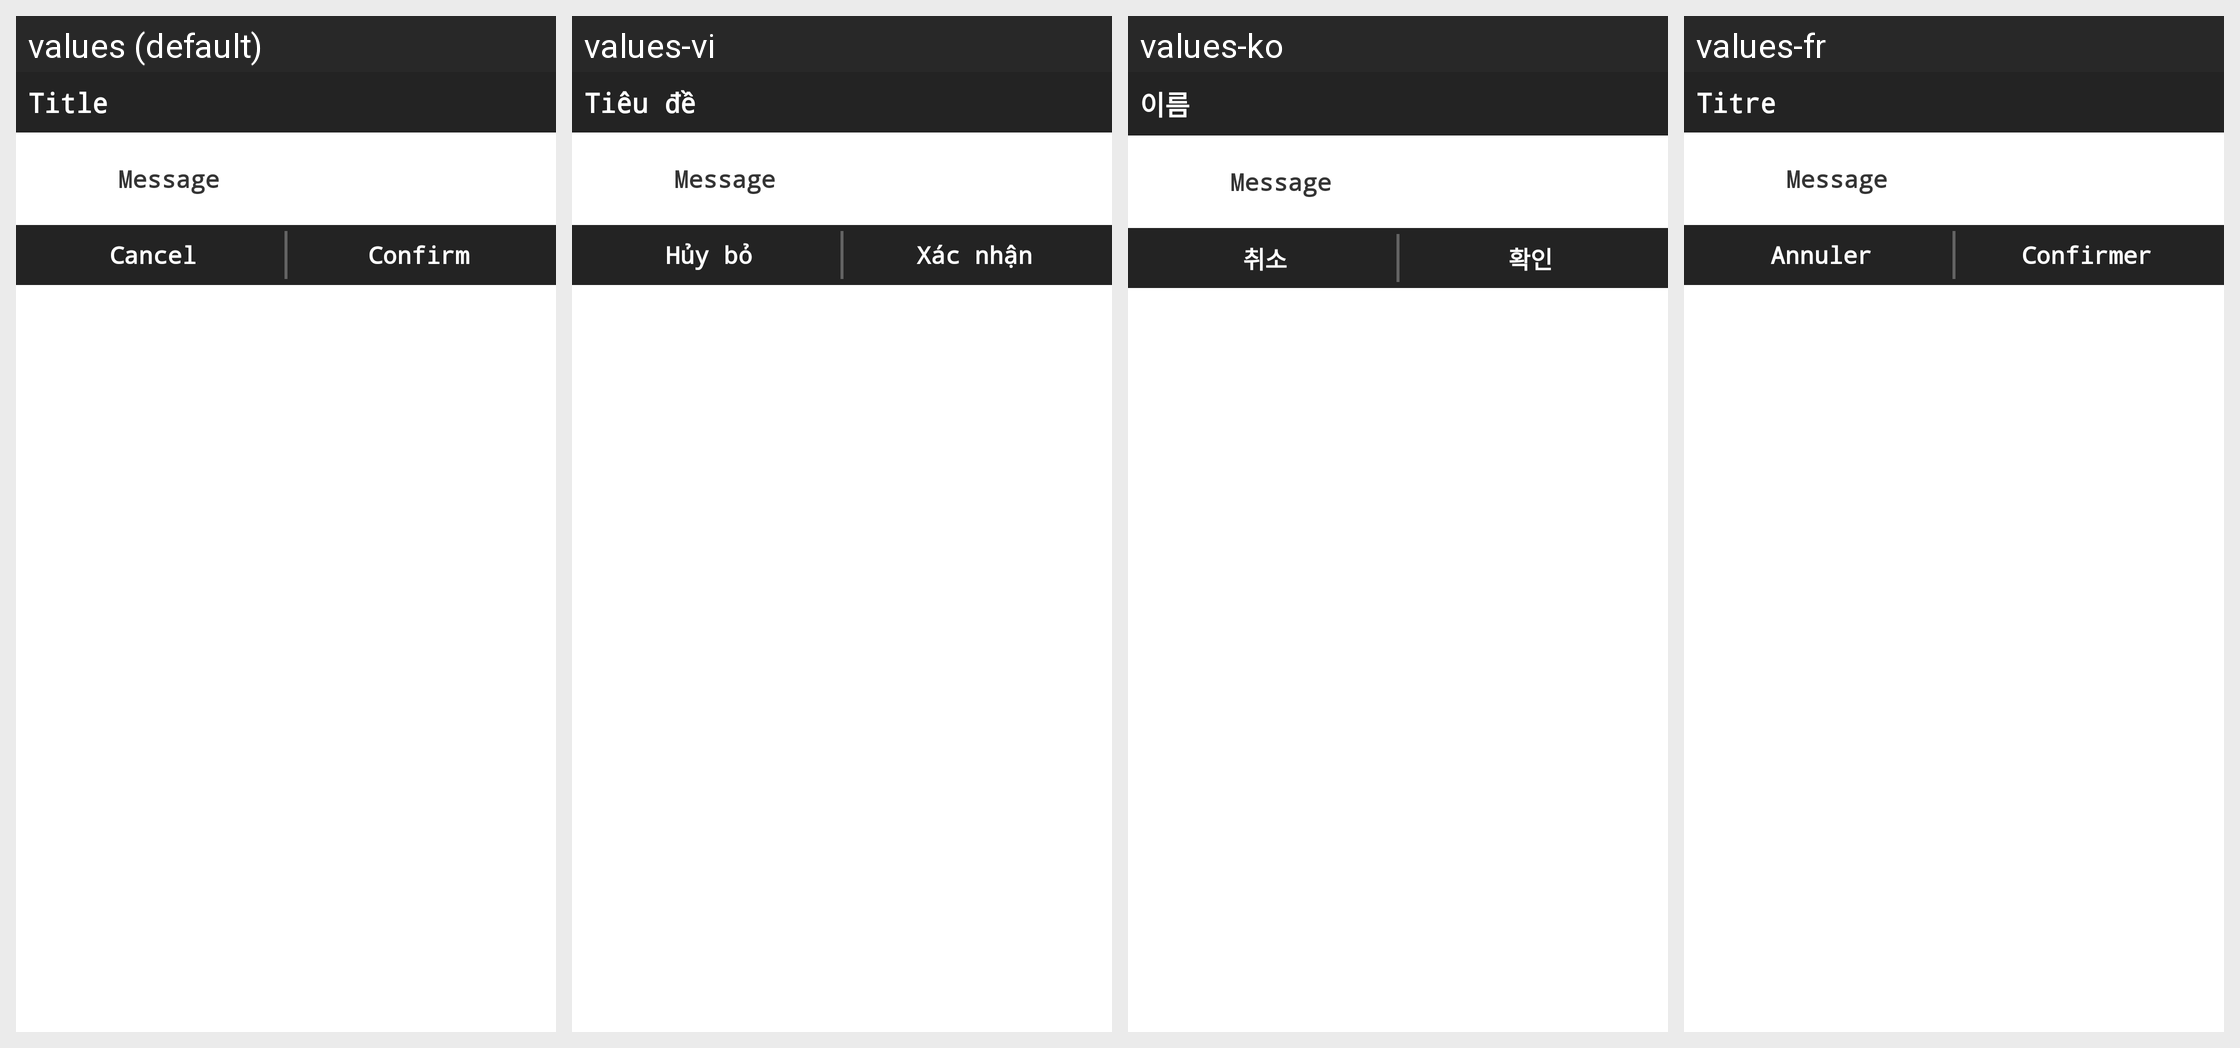

The same Android screen rendered under several of its app's locales, left to right. List the strings drawn on it with the default value and each locale's translation.
Android screen res/layout/customalertdialog.xml rendered under 4 locales, left to right: values (default), values-vi, values-ko, values-fr. Device: Nexus 5 (rendered at 1080×1920; each locale shown at half size, 540×960, under a caption strip naming it); theme MainTheme.
Other locales in the repository, not shown: values-ar, values-de, values-el, values-en, values-es, values-hi, values-it, values-ja, values-pl, values-pt, values-ru, values-sr, values-tr, values-zh.
Strings drawn on this screen, with the default value and each locale's value (text and hints the layout hard-codes, and strings that could not be matched under every locale, appear in the picture but are not listed):

titlePlaceholder
  values: Title
  values-vi: Tiêu đề
  values-ko: 이름
  values-fr: Titre

cancelButton
  values: Cancel
  values-vi: Hủy bỏ
  values-ko: 취소
  values-fr: Annuler

confirmButton
  values: Confirm
  values-vi: Xác nhận
  values-ko: 확인
  values-fr: Confirmer
